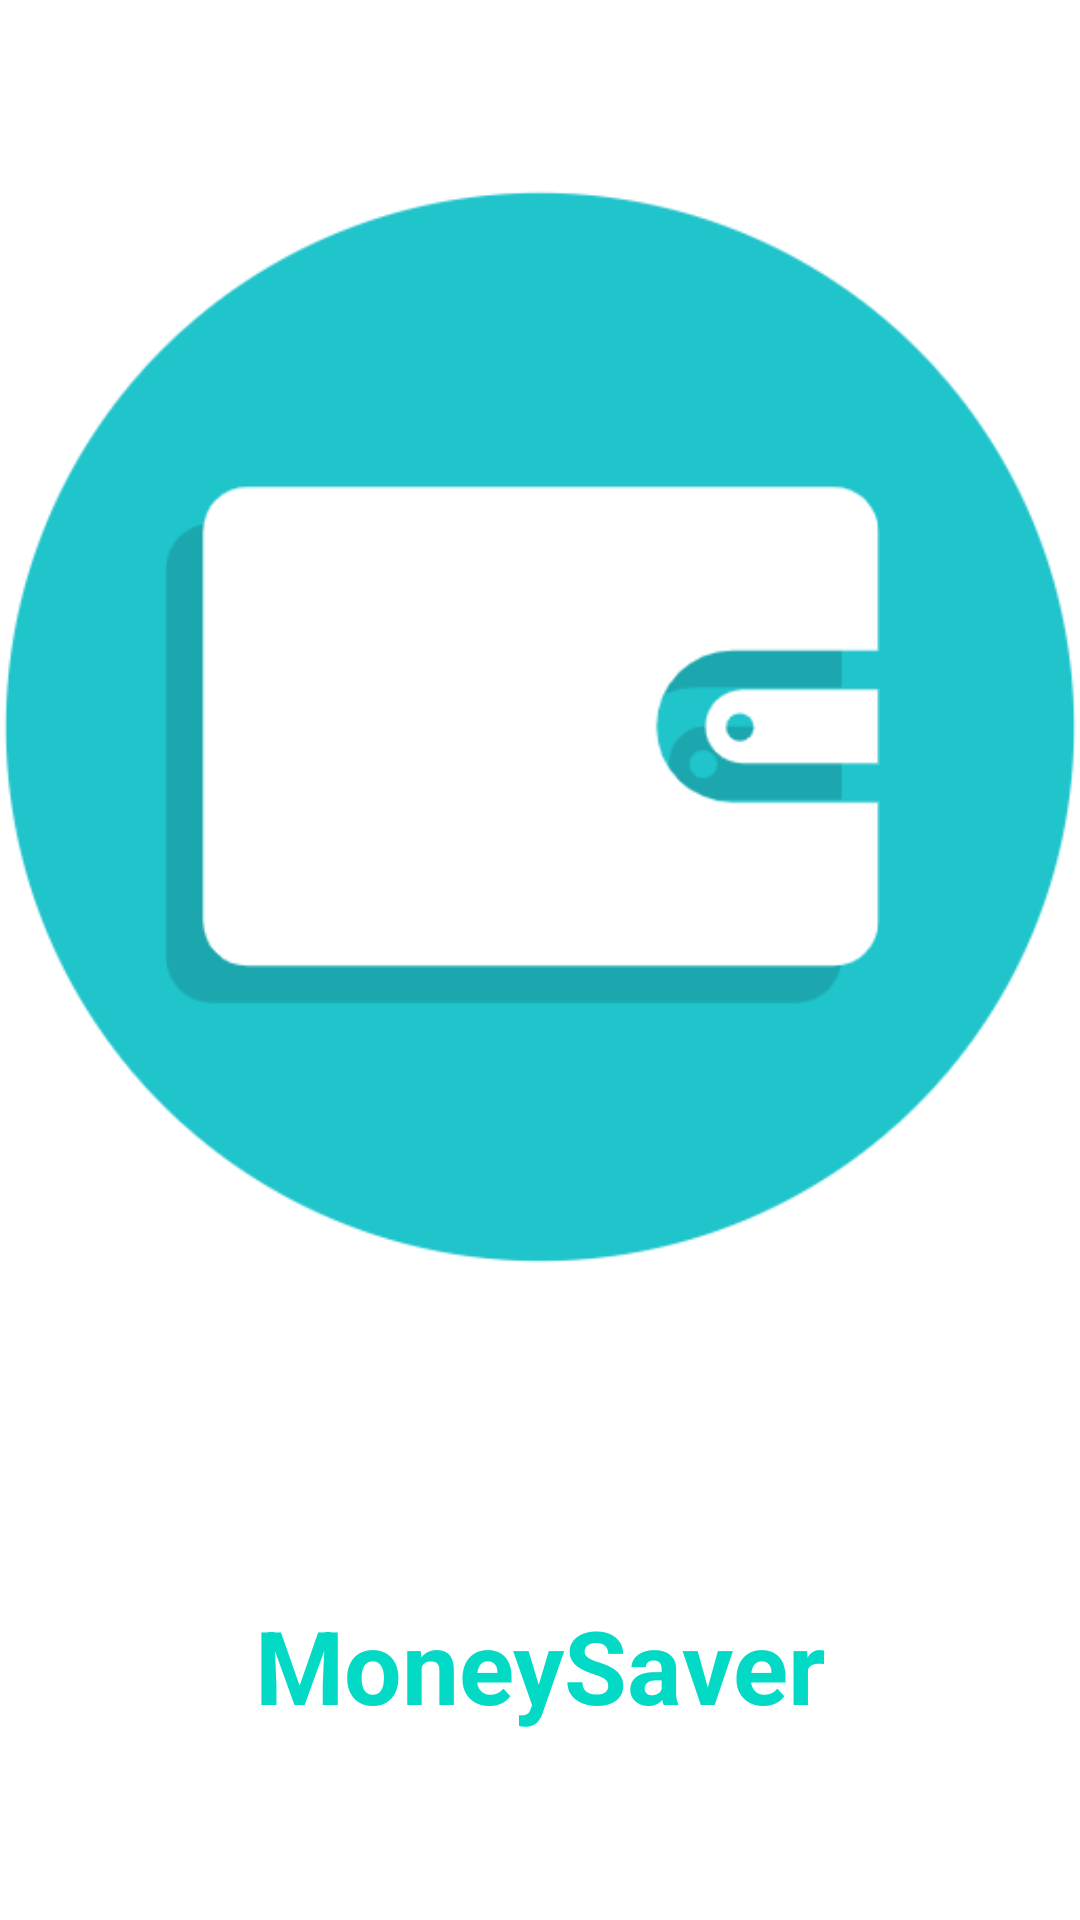

Reconstruct the res/layout file that produces this screen, plus the resources it refers to.
<!-- AndroidManifest.xml: application theme Theme.MoneySaverApp -->
<!-- res/layout/activity_main.xml -->
<?xml version="1.0" encoding="utf-8"?>
<LinearLayout xmlns:android="http://schemas.android.com/apk/res/android"
    xmlns:app="http://schemas.android.com/apk/res-auto"
    xmlns:tools="http://schemas.android.com/tools"
    android:layout_width="match_parent"
    android:layout_height="match_parent"
    android:orientation="vertical"
    android:background="@color/colorWhite"
    android:gravity="center"
    tools:context=".MainActivity">
    <ImageView
        android:id="@+id/imageView"
        android:layout_width="360dp"
        android:layout_height="360dp"
        android:src="@drawable/coins"
        android:layout_gravity="center"/>

    <TextView
        android:paddingTop="100dp"
        android:id="@+id/appName"
        android:layout_width="wrap_content"
        android:layout_height="wrap_content"
        android:layout_marginTop="10dp"
        android:text="MoneySaver"
        android:textStyle="bold"

        android:textColor="@color/teal_200"
        android:textSize="34sp"
        app:layout_constraintBottom_toBottomOf="parent"
        app:layout_constraintLeft_toLeftOf="parent"
        app:layout_constraintRight_toRightOf="parent"
        app:layout_constraintTop_toTopOf="parent" />

</LinearLayout>
<!-- resources referenced by this layout -->
<resources>
  <color name="colorWhite">#FFFFFF</color>
  <color name="teal_200">#FF03DAC5</color>
  <!-- drawable coins: png bitmap (drawable-v24, 23380 bytes) -->
  <style name="Theme.MoneySaverApp" parent="Theme.MaterialComponents.DayNight.DarkActionBar">
          
          <item name="colorPrimary">@color/purple_500</item>
          <item name="colorPrimaryVariant">@color/purple_700</item>
          <item name="colorOnPrimary">@color/white</item>
          
          <item name="colorSecondary">@color/teal_200</item>
          <item name="colorSecondaryVariant">@color/teal_700</item>
          <item name="colorOnSecondary">@color/black</item>
          
          <item name="android:statusBarColor" tools:targetApi="l">?attr/colorPrimaryVariant</item>
          
      </style>
  <color name="purple_500">#FF6200EE</color>
  <color name="purple_700">#FF3700B3</color>
  <color name="white">#FFFFFFFF</color>
  <color name="teal_700">#FF018786</color>
  <color name="black">#FF000000</color>
</resources>
